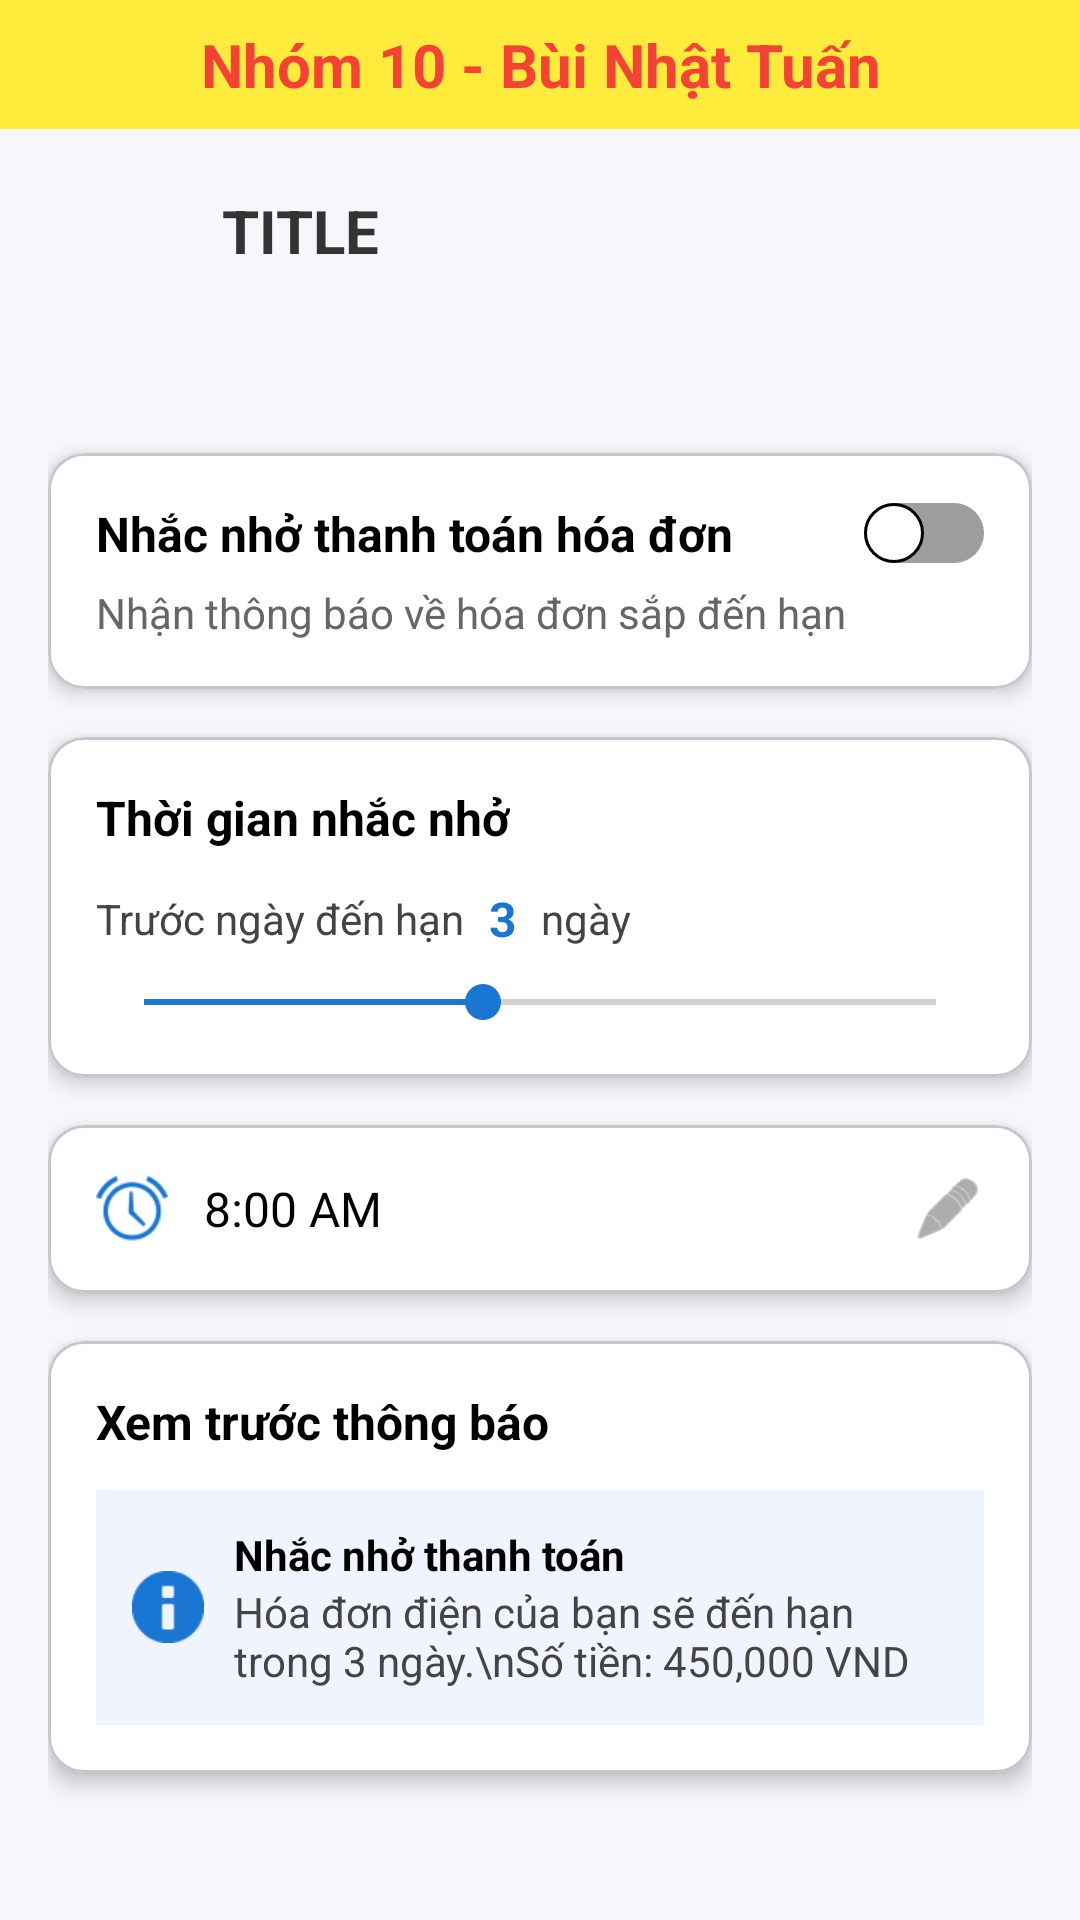

Layout XML and referenced resources for this Android screen:
<!-- AndroidManifest.xml: application theme Theme.BillManager -->
<!-- res/layout/activity_notification_setting.xml -->
<?xml version="1.0" encoding="utf-8"?>
<LinearLayout xmlns:android="http://schemas.android.com/apk/res/android"
    xmlns:tools="http://schemas.android.com/tools"
    xmlns:app="http://schemas.android.com/apk/res-auto"
    android:layout_width="match_parent"
    android:layout_height="match_parent"
    android:orientation="vertical"
    android:background="#F5F7FA">

    <TextView
        android:layout_width="match_parent"
        android:layout_height="wrap_content"
        android:background="#FFEB3B"
        android:gravity="center"
        android:padding="8dp"
        android:text="Nhóm 10 - Bùi Nhật Tuấn"
        android:textColor="#F44336"
        android:textSize="20sp"
        android:textStyle="bold" />

    
    <include
        android:id="@+id/layoutHeader"
        layout="@layout/layout_header" />

    
    <ScrollView
        android:layout_width="match_parent"
        android:layout_height="match_parent"
        android:padding="16dp">

        <LinearLayout
            android:layout_width="match_parent"
            android:layout_height="wrap_content"
            android:orientation="vertical"
            android:layout_marginTop="8dp">

            
            <com.google.android.material.card.MaterialCardView
                android:layout_width="match_parent"
                android:layout_height="wrap_content"
                android:layout_marginTop="16dp"
                android:layout_marginBottom="16dp"
                app:cardCornerRadius="12dp"
                app:cardElevation="4dp"
                android:backgroundTint="@android:color/white">

                <LinearLayout
                    android:layout_width="match_parent"
                    android:layout_height="wrap_content"
                    android:orientation="vertical"
                    android:padding="16dp">

                    <LinearLayout
                        android:layout_width="match_parent"
                        android:layout_height="wrap_content"
                        android:gravity="center_vertical">

                        <TextView
                            android:layout_width="0dp"
                            android:layout_height="wrap_content"
                            android:layout_weight="1"
                            android:text="Nhắc nhở thanh toán hóa đơn"
                            android:textColor="#000000"
                            android:textSize="16sp"
                            android:textStyle="bold" />

                        <Switch
                            android:id="@+id/switchReminder"
                            android:layout_width="wrap_content"
                            android:layout_height="wrap_content"
                            android:thumb="@drawable/thumb_selector"
                            android:track="@drawable/track_selector" />
                    </LinearLayout>

                    <TextView
                        android:layout_width="match_parent"
                        android:layout_height="wrap_content"
                        android:layout_marginTop="6dp"
                        android:text="Nhận thông báo về hóa đơn sắp đến hạn"
                        android:textColor="#666"
                        android:textSize="14sp" />
                </LinearLayout>
            </com.google.android.material.card.MaterialCardView>

            
            <com.google.android.material.card.MaterialCardView
                android:layout_width="match_parent"
                android:layout_height="wrap_content"
                android:layout_marginBottom="16dp"
                app:cardCornerRadius="12dp"
                app:cardElevation="4dp"
                android:backgroundTint="@android:color/white">

                <LinearLayout
                    android:layout_width="match_parent"
                    android:layout_height="wrap_content"
                    android:orientation="vertical"
                    android:padding="16dp">

                    <TextView
                        android:layout_width="wrap_content"
                        android:layout_height="wrap_content"
                        android:text="Thời gian nhắc nhở"
                        android:textStyle="bold"
                        android:textSize="16sp"
                        android:textColor="#000" />

                    <LinearLayout
                        android:layout_width="match_parent"
                        android:layout_height="wrap_content"
                        android:gravity="center_vertical"
                        android:layout_marginTop="12dp"
                        android:orientation="horizontal">

                        <TextView
                            android:layout_width="wrap_content"
                            android:layout_height="wrap_content"
                            android:text="Trước ngày đến hạn"
                            android:textSize="14sp"
                            android:textColor="#444" />

                        <TextView
                            android:id="@+id/tvDaysBefore"
                            android:layout_width="wrap_content"
                            android:layout_height="wrap_content"
                            android:text="3"
                            android:textColor="#1976D2"
                            android:textStyle="bold"
                            android:textSize="16sp"
                            android:layout_marginHorizontal="8dp" />

                        <TextView
                            android:layout_width="wrap_content"
                            android:layout_height="wrap_content"
                            android:text="ngày"
                            android:textSize="14sp"
                            android:textColor="#444" />
                    </LinearLayout>

                    <SeekBar
                        android:id="@+id/sliderDays"
                        android:layout_width="match_parent"
                        android:layout_height="wrap_content"
                        android:max="7"
                        android:progress="3"
                        android:layout_marginTop="8dp"
                        android:progressTint="#1976D2"
                        android:thumbTint="#1976D2" />
                </LinearLayout>
            </com.google.android.material.card.MaterialCardView>

            
            <com.google.android.material.card.MaterialCardView
                android:layout_width="match_parent"
                android:layout_height="wrap_content"
                android:layout_marginBottom="16dp"
                app:cardCornerRadius="12dp"
                app:cardElevation="4dp"
                android:backgroundTint="@android:color/white">

                <LinearLayout
                    android:layout_width="match_parent"
                    android:layout_height="wrap_content"
                    android:orientation="horizontal"
                    android:gravity="center_vertical"
                    android:padding="16dp">

                    <ImageView
                        android:layout_width="24dp"
                        android:layout_height="24dp"
                        android:src="@android:drawable/ic_lock_idle_alarm"
                        app:tint="#1976D2"
                        android:layout_marginEnd="12dp" />

                    <TextView
                        android:id="@+id/tvTime"
                        android:layout_width="0dp"
                        android:layout_height="wrap_content"
                        android:layout_weight="1"
                        android:text="8:00 AM"
                        android:textSize="16sp"
                        android:textColor="#000" />

                    <ImageView
                        android:id="@+id/btnPickTime"
                        android:layout_width="24dp"
                        android:layout_height="24dp"
                        android:src="@android:drawable/ic_menu_edit"
                        app:tint="#777" />
                </LinearLayout>
            </com.google.android.material.card.MaterialCardView>

            
            <com.google.android.material.card.MaterialCardView
                android:layout_width="match_parent"
                android:layout_height="wrap_content"
                android:layout_marginBottom="16dp"
                app:cardCornerRadius="12dp"
                app:cardElevation="4dp"
                android:backgroundTint="@android:color/white">

                <LinearLayout
                    android:layout_width="match_parent"
                    android:layout_height="wrap_content"
                    android:orientation="vertical"
                    android:padding="16dp">

                    <TextView
                        android:layout_width="wrap_content"
                        android:layout_height="wrap_content"
                        android:text="Xem trước thông báo"
                        android:textStyle="bold"
                        android:textSize="16sp"
                        android:textColor="#000"
                        android:layout_marginBottom="12dp" />

                    <LinearLayout
                        android:layout_width="match_parent"
                        android:layout_height="wrap_content"
                        android:padding="12dp"
                        android:background="#F0F4FF"
                        android:orientation="horizontal"
                        android:gravity="center_vertical">

                        <ImageView
                            android:layout_width="24dp"
                            android:layout_height="24dp"
                            android:src="@android:drawable/ic_dialog_info"
                            app:tint="#1976D2"
                            android:layout_marginEnd="10dp" />

                        <LinearLayout
                            android:layout_width="wrap_content"
                            android:layout_height="wrap_content"
                            android:orientation="vertical">

                            <TextView
                                android:layout_width="wrap_content"
                                android:layout_height="wrap_content"
                                android:text="Nhắc nhở thanh toán"
                                android:textStyle="bold"
                                android:textColor="#000" />

                            <TextView
                                android:id="@+id/tvSampleNotification"
                                android:layout_width="wrap_content"
                                android:layout_height="wrap_content"
                                android:text="Hóa đơn điện của bạn sẽ đến hạn trong 3 ngày.\nSố tiền: 450,000 VND"
                                android:textColor="#444"
                                android:textSize="14sp" />
                        </LinearLayout>
                    </LinearLayout>
                </LinearLayout>
            </com.google.android.material.card.MaterialCardView>

        </LinearLayout>
    </ScrollView>

</LinearLayout>
<!-- res/layout/layout_header.xml (included above) -->
<?xml version="1.0" encoding="utf-8"?>
<LinearLayout xmlns:android="http://schemas.android.com/apk/res/android"
    xmlns:app="http://schemas.android.com/apk/res-auto"
    android:id="@+id/headerRoot"
    android:layout_width="match_parent"
    android:layout_height="wrap_content"
    android:orientation="horizontal"
    android:gravity="center_vertical"
    android:padding="10dp"
    android:background="?attr/selectableItemBackgroundBorderless"
    android:elevation="4dp">

    <ImageButton
        android:id="@+id/btnBack"
        android:src="@drawable/ic_arrow_back"
        android:background="?attr/selectableItemBackgroundBorderless"
        android:layout_width="48dp"
        android:layout_height="48dp"
        app:tint="#333333"/>

    <TextView
        android:id="@+id/tvTitle"
        android:text="TITLE"
        android:textSize="20sp"
        android:textStyle="bold"
        android:textColor="#333333"
        android:layout_marginStart="16dp"
        android:layout_width="wrap_content"
        android:layout_height="wrap_content"/>

</LinearLayout>
<!-- resources referenced by this layout -->
<resources>
  <!-- drawable thumb_selector (drawable) -->
  <?xml version="1.0" encoding="utf-8"?>
  <selector xmlns:android="http://schemas.android.com/apk/res/android">
      
      <item android:state_checked="true">
          <shape android:shape="oval">
              <solid android:color="#FFFFFF" />
              <stroke
                  android:width="1dp"
                  android:color="#000000" />
              <size android:width="20dp" android:height="20dp" />
          </shape>
      </item>
  
      
      <item android:state_checked="false">
          <shape android:shape="oval">
              <solid android:color="#FFFFFF" />
              <stroke
                  android:width="1dp"
                  android:color="#000000" />
              <size android:width="20dp" android:height="20dp" />
          </shape>
      </item>
  </selector>
  <!-- drawable track_selector (drawable) -->
  <?xml version="1.0" encoding="utf-8"?>
  <selector xmlns:android="http://schemas.android.com/apk/res/android">
      
      <item android:state_checked="true">
          <shape android:shape="rectangle">
              <solid android:color="#2196F3" />
              <corners android:radius="100dp" />
          </shape>
      </item>
  
      
      <item android:state_checked="false">
          <shape android:shape="rectangle">
              <solid android:color="#9E9E9E" />
              <corners android:radius="100dp" />
          </shape>
      </item>
  </selector>
  <style name="Theme.BillManager" parent="Base.Theme.BillManager" />
  <style name="Base.Theme.BillManager" parent="Theme.Material3.DayNight.NoActionBar">
          
          <item name="toolbarStyle">@style/MyToolbarStyle</item>
      </style>
  <style name="MyToolbarStyle" parent="Widget.Material3.Toolbar">
          <item name="titleTextAppearance">@style/ToolbarTitleBold</item>
      </style>
  <style name="ToolbarTitleBold" parent="TextAppearance.Material3.TitleLarge">
          <item name="android:textStyle">bold</item>
          <item name="android:textSize">20sp</item>
          <item name="android:textColor">#1A1A1A</item>
      </style>
</resources>
